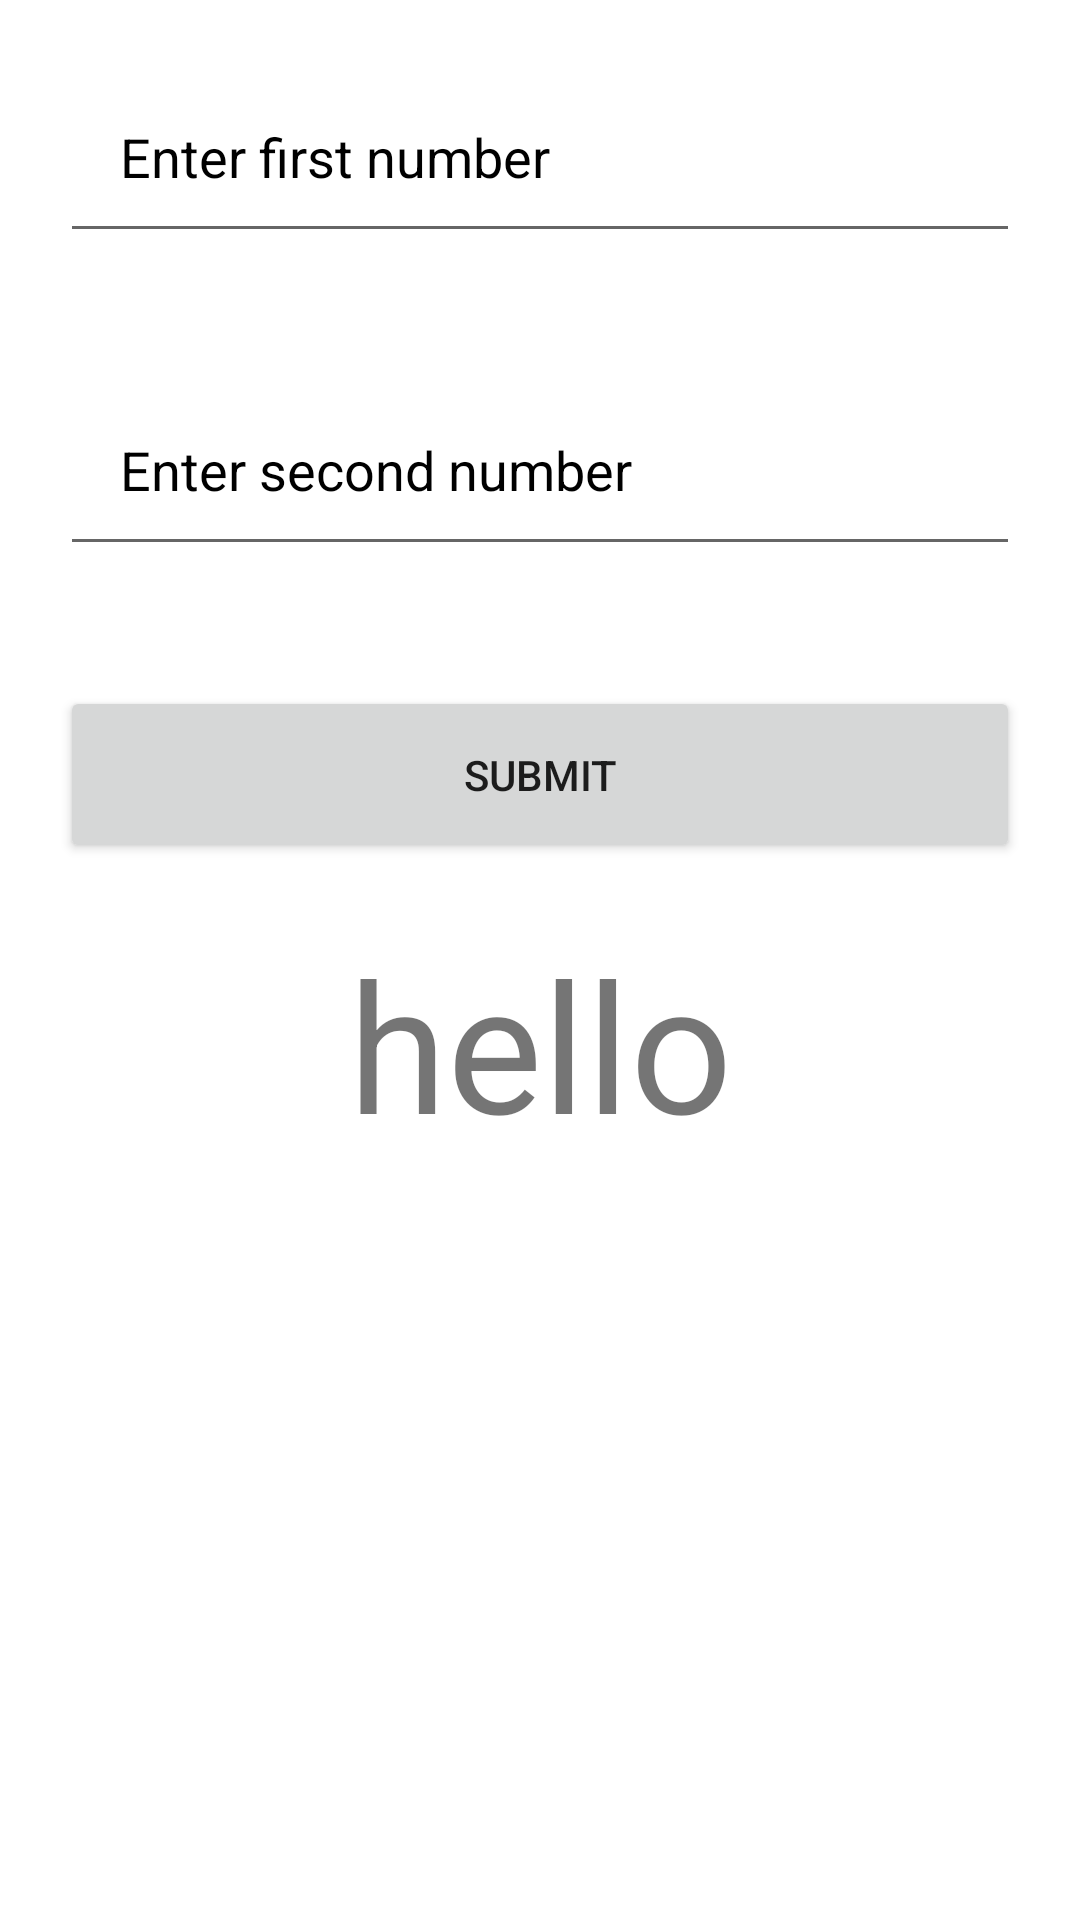

Layout XML and referenced resources for this Android screen:
<!-- AndroidManifest.xml: application theme Theme.ChaquopyTest -->
<!-- res/layout/activity_main.xml -->
<?xml version="1.0" encoding="utf-8"?>
<RelativeLayout xmlns:android="http://schemas.android.com/apk/res/android"
    xmlns:app="http://schemas.android.com/apk/res-auto"
    xmlns:tools="http://schemas.android.com/tools"
    android:layout_width="match_parent"
    android:layout_height="match_parent"
   >

    <EditText
        android:layout_width="match_parent"
        android:layout_height="wrap_content"
        android:id="@+id/et1"
        android:layout_margin="20dp"
        android:padding="20dp"
        android:hint="Enter first number"
        android:textColorHint="@color/black" />
    <EditText
        android:layout_below="@id/et1"
        android:layout_width="match_parent"
        android:layout_height="wrap_content"
        android:id="@+id/et2"
        android:layout_margin="20dp"
        android:padding="20dp"
        android:hint="Enter second number"
        android:textColorHint="@color/black" />

    <Button
        android:layout_width="match_parent"
        android:layout_height="wrap_content"
        android:id="@+id/btn"
        android:text="Submit"
        android:layout_below="@id/et2"
        android:layout_margin="20dp"
        android:padding="20dp" />
    
    <TextView
        android:layout_width="match_parent"
        android:layout_height="wrap_content"
        android:layout_below="@id/btn"
        android:id="@+id/tv"
        android:textSize="60sp"
        android:text="hello"
        android:textAlignment="center" />



</RelativeLayout>
<!-- resources referenced by this layout -->
<resources>
  <color name="black">#FF000000</color>
  <style name="Theme.ChaquopyTest" parent="Theme.MaterialComponents.DayNight.DarkActionBar">
          
          <item name="colorPrimary">@color/purple_500</item>
          <item name="colorPrimaryVariant">@color/purple_700</item>
          <item name="colorOnPrimary">@color/white</item>
          
          <item name="colorSecondary">@color/teal_200</item>
          <item name="colorSecondaryVariant">@color/teal_700</item>
          <item name="colorOnSecondary">@color/black</item>
          
          <item name="android:statusBarColor" tools:targetApi="l">?attr/colorPrimaryVariant</item>
          
      </style>
  <color name="purple_500">#FF6200EE</color>
  <color name="purple_700">#FF3700B3</color>
  <color name="white">#FFFFFFFF</color>
  <color name="teal_200">#FF03DAC5</color>
  <color name="teal_700">#FF018786</color>
</resources>
